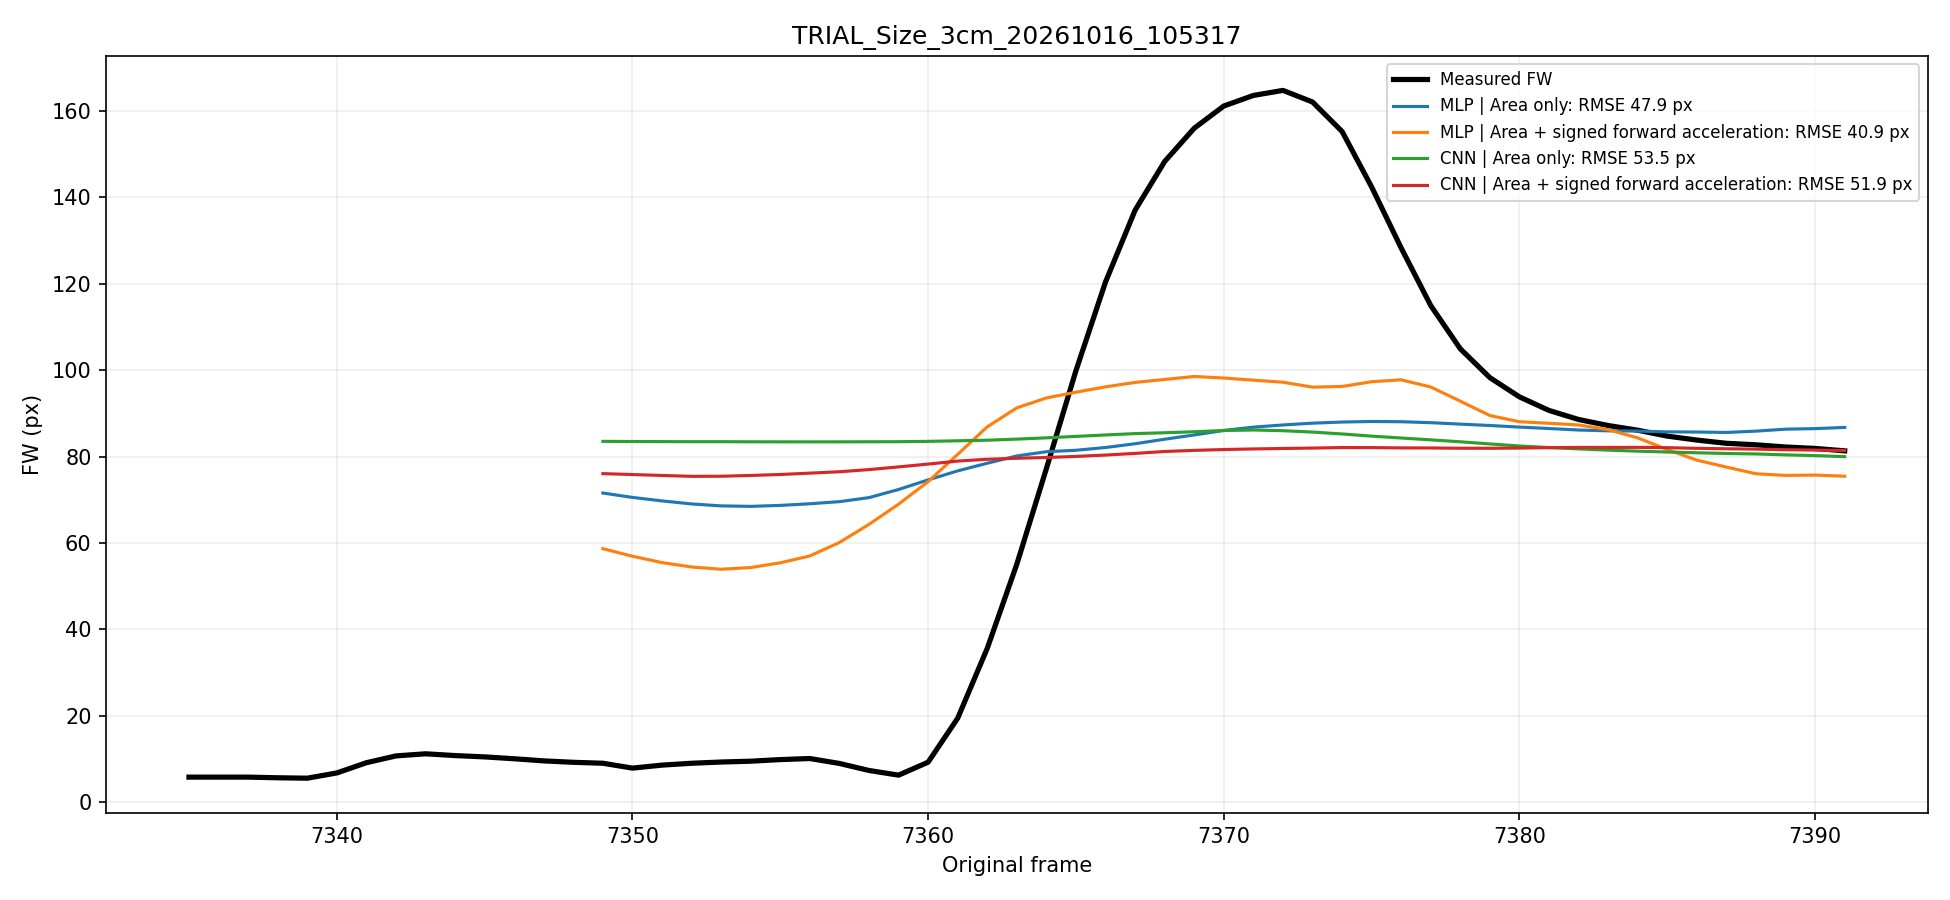

The data file committed next to this chart (first rows):
frame, measured_fw, MLP | Area only, MLP | Area + signed forward acceleration, CNN | Area only, CNN | Area + signed forward acceleration
7349, 9.041, 71.57, 58.69, 83.53, 76.07
7350, 7.913, 70.56, 56.95, 83.5, 75.85
7351, 8.608, 69.75, 55.48, 83.47, 75.64
7352, 9.039, 69.05, 54.45, 83.45, 75.43
7353, 9.326, 68.6, 53.94, 83.46, 75.46
7354, 9.517, 68.49, 54.33, 83.43, 75.64
7355, 9.888, 68.71, 55.42, 83.42, 75.86
7356, 10.14, 69.09, 57.01, 83.41, 76.18
7357, 8.993, 69.58, 60.13, 83.42, 76.5
7358, 7.37, 70.51, 64.32, 83.44, 77
7359, 6.288, 72.39, 69, 83.45, 77.62
7360, 9.291, 74.62, 74.22, 83.53, 78.28
7361, 19.46, 76.7, 80.53, 83.66, 78.97
7362, 35.64, 78.47, 86.89, 83.79, 79.39
7363, 55.11, 80.16, 91.28, 84.05, 79.62
7364, 77.24, 81.14, 93.58, 84.34, 79.8
7365, 99.91, 81.47, 94.91, 84.68, 80.05
7366, 120.4, 82.11, 96.15, 85.01, 80.36
7367, 137, 82.98, 97.17, 85.33, 80.74
7368, 148.3, 84.03, 97.86, 85.52, 81.19
7369, 156, 85.01, 98.54, 85.76, 81.44
7370, 161.1, 86.05, 98.19, 86.04, 81.64
7371, 163.6, 86.82, 97.69, 86.16, 81.77
7372, 164.7, 87.32, 97.22, 86, 81.89
7373, 162.1, 87.74, 96.07, 85.68, 81.98
7374, 155.2, 88, 96.23, 85.24, 82.1
7375, 142.4, 88.13, 97.33, 84.74, 82.09
7376, 128.3, 88.08, 97.77, 84.31, 82.02
7377, 114.9, 87.85, 96.11, 83.88, 82
7378, 104.9, 87.52, 92.82, 83.43, 81.94
7379, 98.27, 87.2, 89.51, 82.94, 81.93
7380, 93.82, 86.83, 88.07, 82.46, 81.98
7381, 90.68, 86.5, 87.71, 82.09, 82.07
7382, 88.59, 86.16, 87.32, 81.78, 82.13
7383, 87.19, 85.97, 86.24, 81.5, 82.12
7384, 86.11, 85.9, 84.33, 81.26, 82.14
7385, 84.74, 85.73, 81.64, 81.07, 82.07
7386, 83.83, 85.69, 79.18, 80.89, 81.92
7387, 83.08, 85.59, 77.57, 80.72, 81.82
7388, 82.73, 85.9, 76.03, 80.62, 81.73
7389, 82.23, 86.35, 75.65, 80.4, 81.59
7390, 81.89, 86.48, 75.73, 80.23, 81.51
7391, 81.34, 86.76, 75.47, 79.99, 81.4
